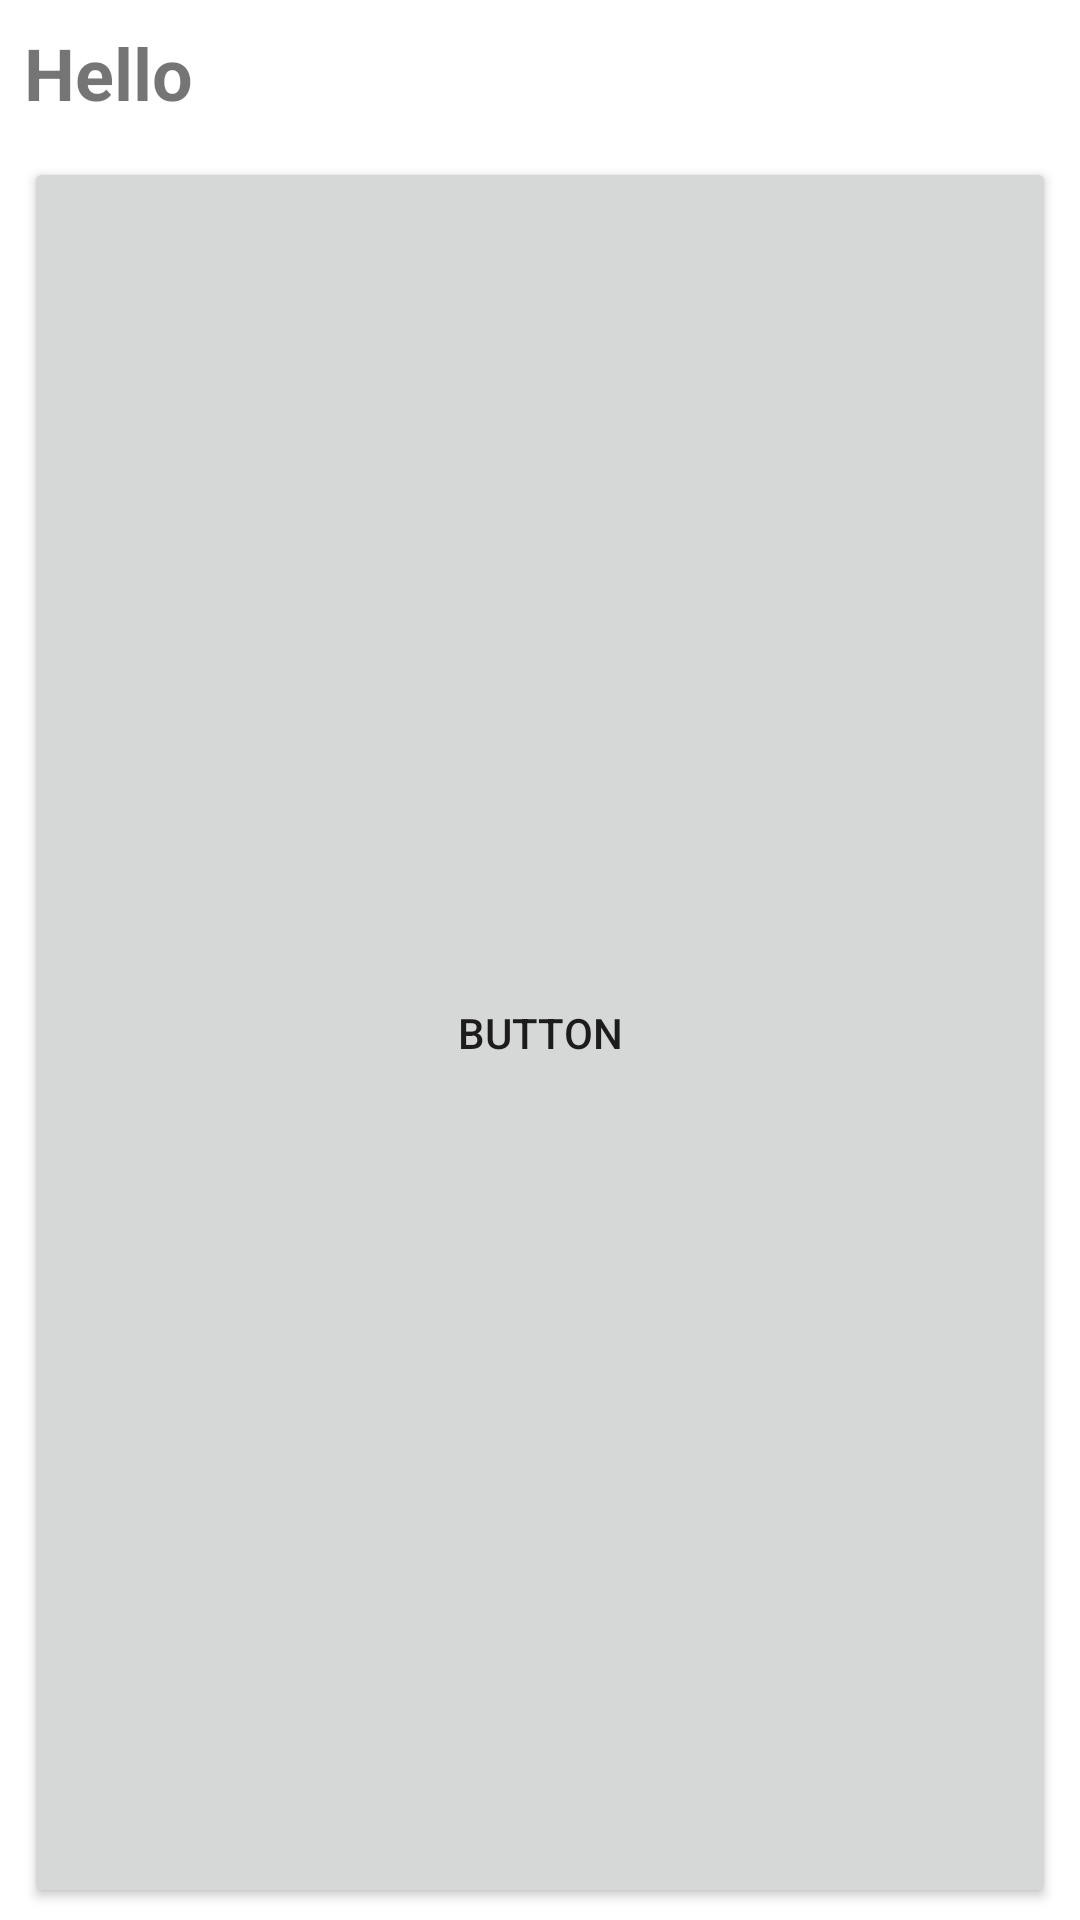

Layout XML and referenced resources for this Android screen:
<!-- AndroidManifest.xml: application theme Theme.DroneWatch -->
<!-- res/layout/fragment_area_detail.xml -->
<?xml version="1.0" encoding="utf-8"?>
<LinearLayout xmlns:android="http://schemas.android.com/apk/res/android"
    xmlns:tools="http://schemas.android.com/tools"
    android:layout_width="match_parent"
    android:layout_height="wrap_content"
    android:orientation="vertical"
    tools:context=".areadetail.AreaDetailFragment">

    <TextView
        android:id="@+id/area_detail_name"
        android:layout_width="match_parent"
        android:layout_height="wrap_content"
        android:paddingHorizontal="8dp"
        android:paddingVertical="8dp"
        android:text="Hello"
        android:textSize="24sp"
        android:textStyle="bold" />

    <Button
        android:id="@+id/area_detail_action"
        android:layout_width="match_parent"
        android:layout_height="wrap_content"
        android:layout_marginHorizontal="8dp"
        android:layout_marginVertical="4dp"
        android:layout_weight="1"
        android:text="Button" />

</LinearLayout>
<!-- resources referenced by this layout -->
<resources>
  <style name="Theme.DroneWatch" parent="Theme.MaterialComponents.DayNight.DarkActionBar">
          
          <item name="colorPrimary">@color/purple_500</item>
          <item name="colorPrimaryVariant">@color/purple_700</item>
          <item name="colorOnPrimary">@color/white</item>
          
          <item name="colorSecondary">@color/teal_200</item>
          <item name="colorSecondaryVariant">@color/teal_700</item>
          <item name="colorOnSecondary">@color/black</item>
          
          <item name="android:statusBarColor" tools:targetApi="l">?attr/colorPrimaryVariant</item>
          
      </style>
  <!-- not gathered from this repository: default colours our renderer supplied (Android Studio template values) -->
  <color name="purple_500">#FF6200EE</color>
  <color name="purple_700">#FF3700B3</color>
  <color name="teal_200">#FF03DAC5</color>
  <color name="teal_700">#FF018786</color>
  <color name="black">#FF000000</color>
  <color name="white">#FFFFFFFF</color>
</resources>
